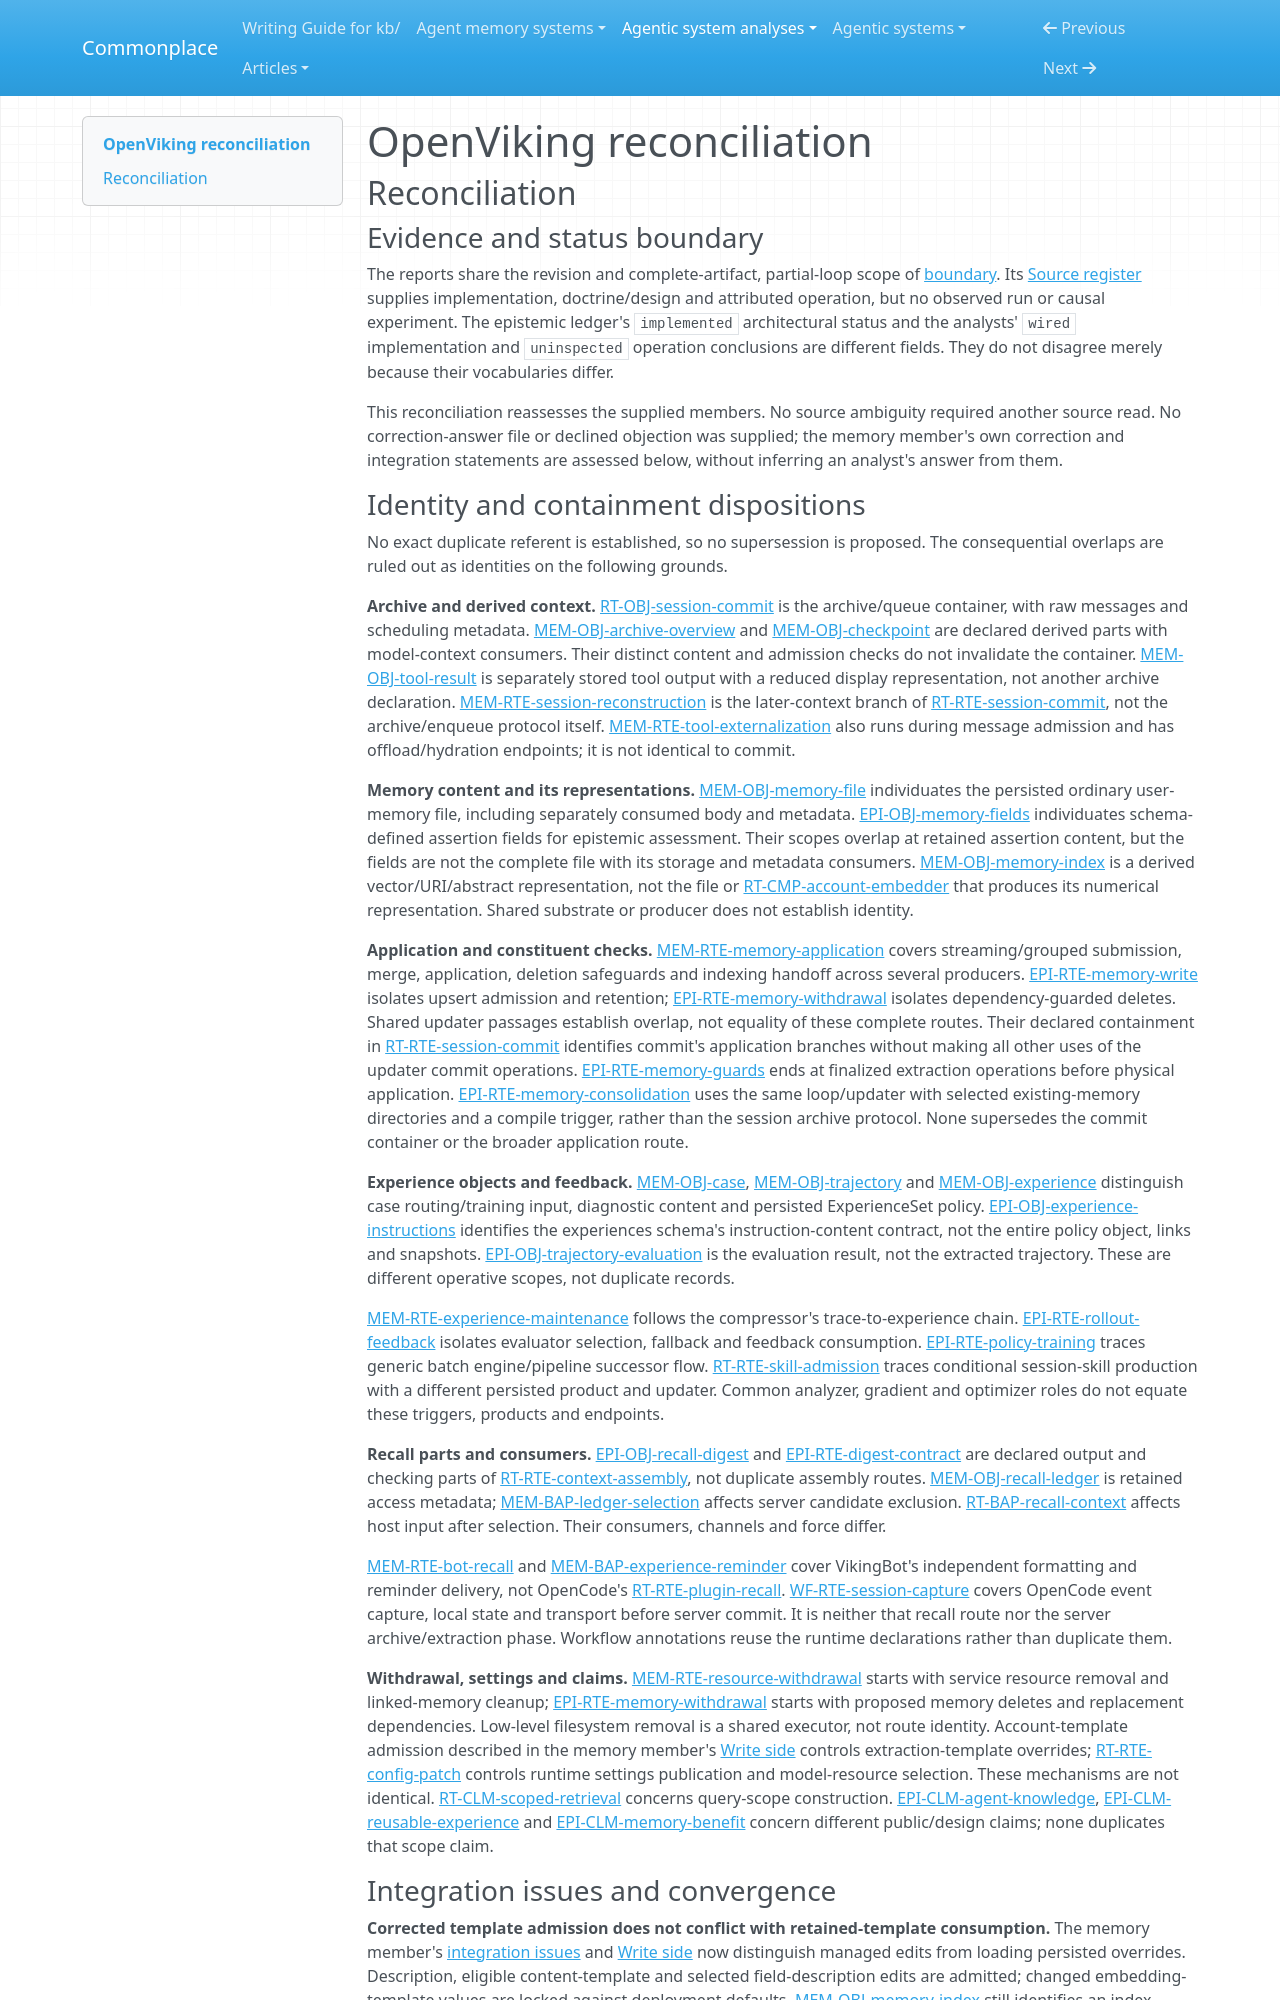

repository: zby/commonplace · page: agentic-system-analyses/retained/volcengine--openviking/reconciliation/index.html · generator: mkdocs

---
type: agentic-system-analyses/types/agentic-system-reconciliation-report.md
description: "Reconciliation of OpenViking records at the frozen partial-loop boundary, including corrected account-template admission."
run-id: AAS-2026-10-14-openviking-7b5b57541af5-01
reviewed-boundary: "5242d28d7792411e1a6eeecdc2b1d94d7fc98e6b"
---

# OpenViking reconciliation

## Reconciliation

### Evidence and status boundary

The reports share the revision and complete-artifact, partial-loop scope of [boundary](boundary.md#boundary-and-evidence). Its [Source register](boundary.md#source-register) supplies implementation, doctrine/design and attributed operation, but no observed run or causal experiment. The epistemic ledger's `implemented` architectural status and the analysts' `wired` implementation and `uninspected` operation conclusions are different fields. They do not disagree merely because their vocabularies differ.

This reconciliation reassesses the supplied members. No source ambiguity required another source read. No correction-answer file or declined objection was supplied; the memory member's own correction and integration statements are assessed below, without inferring an analyst's answer from them.

### Identity and containment dispositions

No exact duplicate referent is established, so no supersession is proposed. The consequential overlaps are ruled out as identities on the following grounds.

**Archive and derived context.** [RT-OBJ-session-commit](runtime.md#rt-obj-session-commit) is the archive/queue container, with raw messages and scheduling metadata. [MEM-OBJ-archive-overview](memory.md#mem-obj-archive-overview) and [MEM-OBJ-checkpoint](memory.md#mem-obj-checkpoint) are declared derived parts with model-context consumers. Their distinct content and admission checks do not invalidate the container. [MEM-OBJ-tool-result](memory.md#mem-obj-tool-result) is separately stored tool output with a reduced display representation, not another archive declaration. [MEM-RTE-session-reconstruction](memory.md#mem-rte-session-reconstruction) is the later-context branch of [RT-RTE-session-commit](runtime.md#rt-rte-session-commit), not the archive/enqueue protocol itself. [MEM-RTE-tool-externalization](memory.md#mem-rte-tool-externalization) also runs during message admission and has offload/hydration endpoints; it is not identical to commit.

**Memory content and its representations.** [MEM-OBJ-memory-file](memory.md#mem-obj-memory-file) individuates the persisted ordinary user-memory file, including separately consumed body and metadata. [EPI-OBJ-memory-fields](epistemic.md#epi-obj-memory-fields) individuates schema-defined assertion fields for epistemic assessment. Their scopes overlap at retained assertion content, but the fields are not the complete file with its storage and metadata consumers. [MEM-OBJ-memory-index](memory.md#mem-obj-memory-index) is a derived vector/URI/abstract representation, not the file or [RT-CMP-account-embedder](runtime.md#rt-cmp-account-embedder) that produces its numerical representation. Shared substrate or producer does not establish identity.

**Application and constituent checks.** [MEM-RTE-memory-application](memory.md#mem-rte-memory-application) covers streaming/grouped submission, merge, application, deletion safeguards and indexing handoff across several producers. [EPI-RTE-memory-write](epistemic.md#epi-rte-memory-write) isolates upsert admission and retention; [EPI-RTE-memory-withdrawal](epistemic.md#epi-rte-memory-withdrawal) isolates dependency-guarded deletes. Shared updater passages establish overlap, not equality of these complete routes. Their declared containment in [RT-RTE-session-commit](runtime.md#rt-rte-session-commit) identifies commit's application branches without making all other uses of the updater commit operations. [EPI-RTE-memory-guards](epistemic.md#epi-rte-memory-guards) ends at finalized extraction operations before physical application. [EPI-RTE-memory-consolidation](epistemic.md#epi-rte-memory-consolidation) uses the same loop/updater with selected existing-memory directories and a compile trigger, rather than the session archive protocol. None supersedes the commit container or the broader application route.

**Experience objects and feedback.** [MEM-OBJ-case](memory.md#mem-obj-case), [MEM-OBJ-trajectory](memory.md#mem-obj-trajectory) and [MEM-OBJ-experience](memory.md#mem-obj-experience) distinguish case routing/training input, diagnostic content and persisted ExperienceSet policy. [EPI-OBJ-experience-instructions](epistemic.md#epi-obj-experience-instructions) identifies the experiences schema's instruction-content contract, not the entire policy object, links and snapshots. [EPI-OBJ-trajectory-evaluation](epistemic.md#epi-obj-trajectory-evaluation) is the evaluation result, not the extracted trajectory. These are different operative scopes, not duplicate records.

[MEM-RTE-experience-maintenance](memory.md#mem-rte-experience-maintenance) follows the compressor's trace-to-experience chain. [EPI-RTE-rollout-feedback](epistemic.md#epi-rte-rollout-feedback) isolates evaluator selection, fallback and feedback consumption. [EPI-RTE-policy-training](epistemic.md#epi-rte-policy-training) traces generic batch engine/pipeline successor flow. [RT-RTE-skill-admission](runtime.md#rt-rte-skill-admission) traces conditional session-skill production with a different persisted product and updater. Common analyzer, gradient and optimizer roles do not equate these triggers, products and endpoints.

**Recall parts and consumers.** [EPI-OBJ-recall-digest](epistemic.md#epi-obj-recall-digest) and [EPI-RTE-digest-contract](epistemic.md#epi-rte-digest-contract) are declared output and checking parts of [RT-RTE-context-assembly](runtime.md#rt-rte-context-assembly), not duplicate assembly routes. [MEM-OBJ-recall-ledger](memory.md#mem-obj-recall-ledger) is retained access metadata; [MEM-BAP-ledger-selection](memory.md#mem-bap-ledger-selection) affects server candidate exclusion. [RT-BAP-recall-context](runtime.md#rt-bap-recall-context) affects host input after selection. Their consumers, channels and force differ.

[MEM-RTE-bot-recall](memory.md#mem-rte-bot-recall) and [MEM-BAP-experience-reminder](memory.md#mem-bap-experience-reminder) cover VikingBot's independent formatting and reminder delivery, not OpenCode's [RT-RTE-plugin-recall](runtime.md#rt-rte-plugin-recall). [WF-RTE-session-capture](workflow.md#wf-rte-session-capture) covers OpenCode event capture, local state and transport before server commit. It is neither that recall route nor the server archive/extraction phase. Workflow annotations reuse the runtime declarations rather than duplicate them.

**Withdrawal, settings and claims.** [MEM-RTE-resource-withdrawal](memory.md#mem-rte-resource-withdrawal) starts with service resource removal and linked-memory cleanup; [EPI-RTE-memory-withdrawal](epistemic.md#epi-rte-memory-withdrawal) starts with proposed memory deletes and replacement dependencies. Low-level filesystem removal is a shared executor, not route identity. Account-template admission described in the memory member's [Write side](memory.md#write-side) controls extraction-template overrides; [RT-RTE-config-patch](runtime.md#rt-rte-config-patch) controls runtime settings publication and model-resource selection. These mechanisms are not identical. [RT-CLM-scoped-retrieval](runtime.md#rt-clm-scoped-retrieval) concerns query-scope construction. [EPI-CLM-agent-knowledge](epistemic.md#epi-clm-agent-knowledge), [EPI-CLM-reusable-experience](epistemic.md#epi-clm-reusable-experience) and [EPI-CLM-memory-benefit](epistemic.md#epi-clm-memory-benefit) concern different public/design claims; none duplicates that scope claim.
